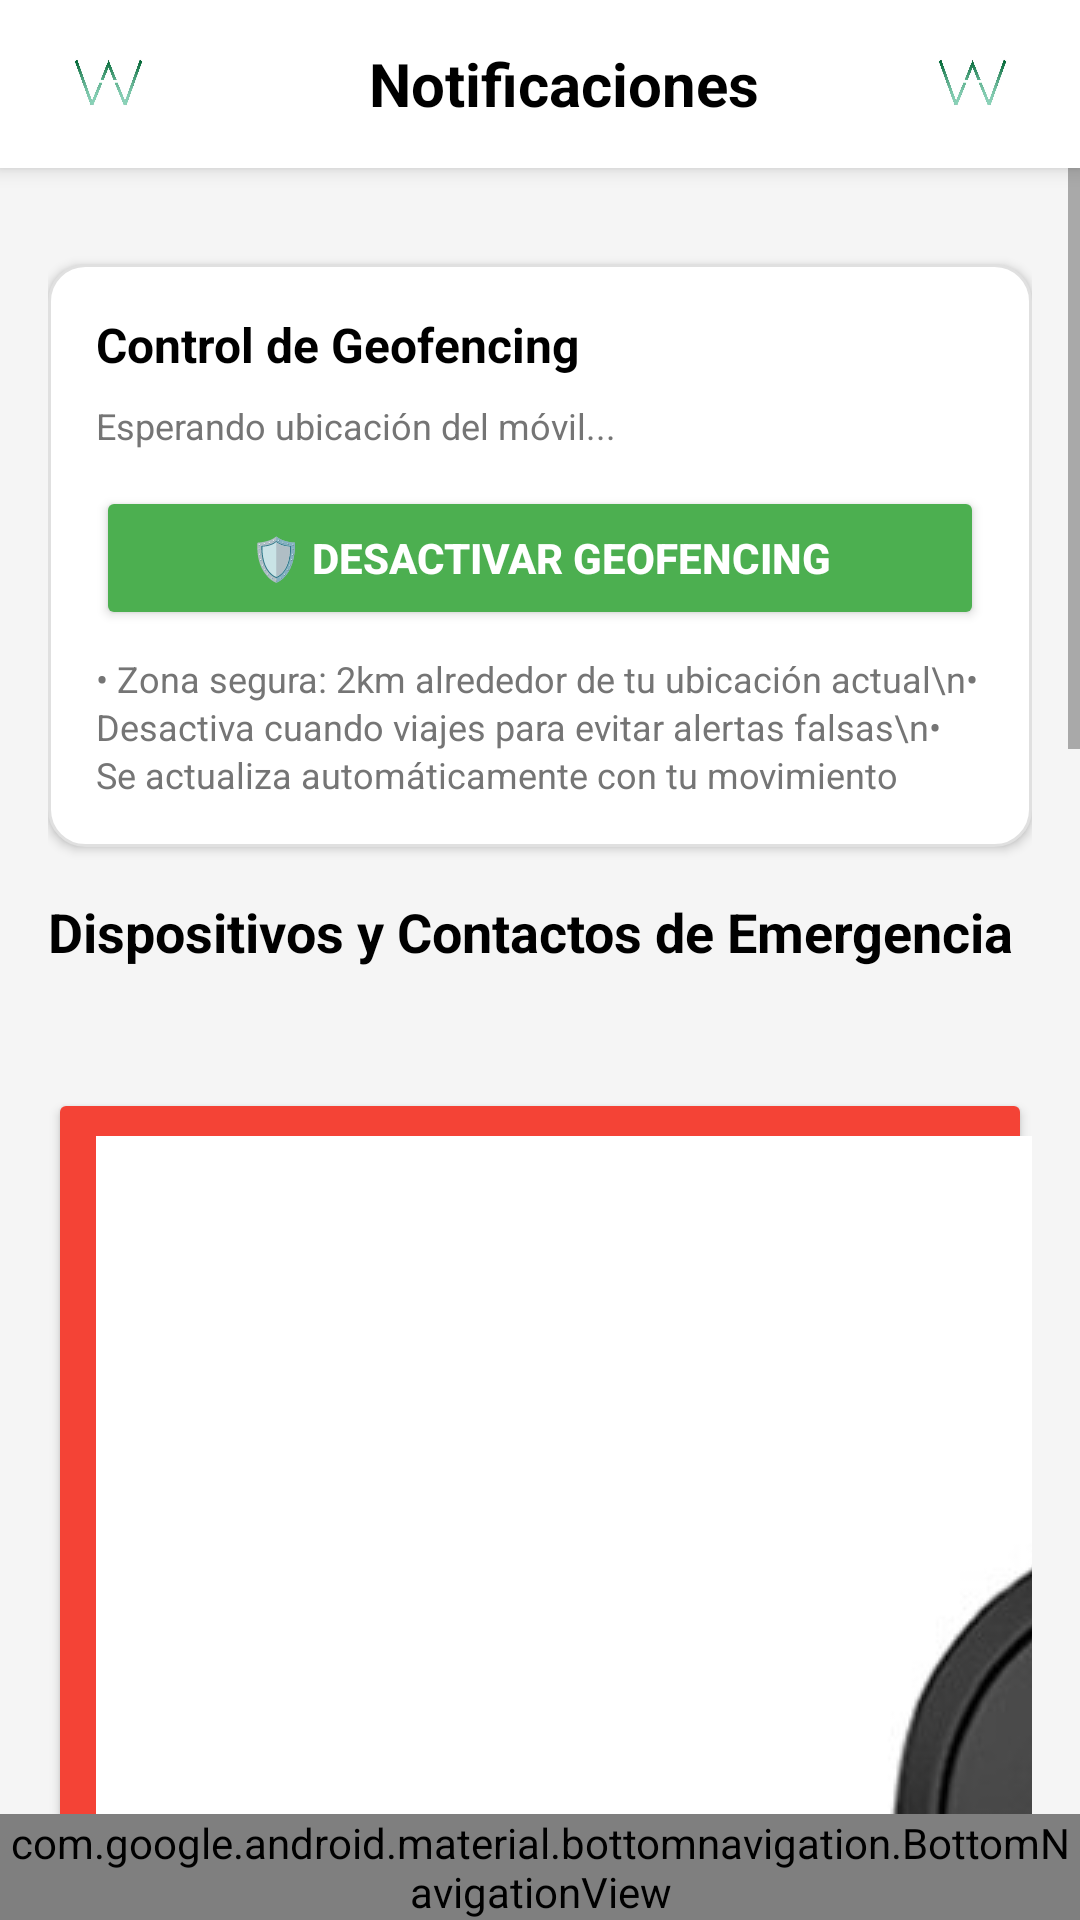

Here is an Android app screen rendered from its layout file. Give the layout XML and the strings, colors and styles it references.
<!-- AndroidManifest.xml: application theme Theme.WAIT -->
<!-- res/layout/fragment_notifications.xml -->
<?xml version="1.0" encoding="utf-8"?>
<LinearLayout xmlns:android="http://schemas.android.com/apk/res/android"
    xmlns:app="http://schemas.android.com/apk/res-auto"
    xmlns:tools="http://schemas.android.com/tools"
    android:id="@+id/main_layout"
    android:layout_width="match_parent"
    android:layout_height="match_parent"
    android:orientation="vertical"
    android:background="@color/background_color"
    tools:context=".ui.notifications.NotificationsActivity">

    <androidx.appcompat.widget.Toolbar
        android:id="@+id/toolbar"
        android:layout_width="match_parent"
        android:layout_height="?attr/actionBarSize"
        android:background="@color/white"
        android:elevation="4dp">

        <RelativeLayout
            android:layout_width="match_parent"
            android:layout_height="match_parent">

            <ImageButton
                android:id="@+id/btnPerfilWAIT"
                android:layout_width="40dp"
                android:layout_height="40dp"
                android:layout_alignParentStart="true"
                android:layout_centerVertical="true"
                android:background="?attr/selectableItemBackgroundBorderless"
                android:scaleType="centerCrop"
                android:padding="8dp"
                android:src="@drawable/waitimage"
                android:contentDescription="Inicio" />

            <TextView
                android:id="@+id/toolbarTitle"
                android:layout_width="wrap_content"
                android:layout_height="wrap_content"
                android:layout_centerInParent="true"
                android:text="Notificaciones"
                android:textColor="@color/black"
                android:textSize="20sp"
                android:textStyle="bold" />

            <ImageButton
                android:id="@+id/btnPerfil"
                android:layout_width="40dp"
                android:layout_height="40dp"
                android:layout_alignParentEnd="true"
                android:layout_centerVertical="true"
                android:layout_marginEnd="16dp"
                android:background="?attr/selectableItemBackgroundBorderless"
                android:scaleType="centerCrop"
                android:padding="8dp"
                android:src="@drawable/waitimage"
                android:contentDescription="Perfil" />

        </RelativeLayout>
    </androidx.appcompat.widget.Toolbar>

    <ScrollView
        android:layout_width="match_parent"
        android:layout_height="0dp"
        android:layout_weight="1"
        android:fillViewport="true">

        <LinearLayout
            android:layout_width="match_parent"
            android:layout_height="wrap_content"
            android:orientation="vertical"
            android:padding="16dp">


            <LinearLayout
                android:id="@+id/notificationContainer"
                android:layout_width="match_parent"
                android:layout_height="wrap_content"
                android:orientation="vertical"
                android:layout_marginBottom="16dp" />

            <LinearLayout
                android:layout_width="match_parent"
                android:layout_height="wrap_content"
                android:orientation="vertical"
                android:background="@drawable/rounded_background"
                android:padding="16dp"
                android:layout_marginBottom="16dp"
                android:elevation="2dp">

                <TextView
                    android:layout_width="wrap_content"
                    android:layout_height="wrap_content"
                    android:text="Control de Geofencing"
                    android:textSize="16sp"
                    android:textStyle="bold"
                    android:textColor="@color/black"
                    android:layout_marginBottom="8dp" />

                <TextView
                    android:id="@+id/geofencingStatusText"
                    android:layout_width="match_parent"
                    android:layout_height="wrap_content"
                    android:text="Esperando ubicación del móvil..."
                    android:textSize="12sp"
                    android:textColor="@color/gray"
                    android:layout_marginBottom="12dp" />

                <Button
                    android:id="@+id/toggleGeofencingButton"
                    android:layout_width="match_parent"
                    android:layout_height="wrap_content"
                    android:text="🛡️ DESACTIVAR GEOFENCING"
                    android:textSize="14sp"
                    android:textStyle="bold"
                    android:backgroundTint="@color/green"
                    android:textColor="@color/white"
                    android:padding="12dp"
                    android:layout_marginBottom="8dp" />

                <TextView
                    android:layout_width="match_parent"
                    android:layout_height="wrap_content"
                    android:text="• Zona segura: 2km alrededor de tu ubicación actual\n• Desactiva cuando viajes para evitar alertas falsas\n• Se actualiza automáticamente con tu movimiento"
                    android:textSize="12sp"
                    android:textColor="@color/gray"
                    android:lineSpacingExtra="2dp" />

            </LinearLayout>

            <TextView
                android:layout_width="wrap_content"
                android:layout_height="wrap_content"
                android:text="Dispositivos y Contactos de Emergencia"
                android:textSize="18sp"
                android:textStyle="bold"
                android:textColor="@color/black"
                android:layout_marginBottom="16dp" />

            <LinearLayout
                android:id="@+id/devicesContainer"
                android:layout_width="match_parent"
                android:layout_height="wrap_content"
                android:orientation="vertical">
            </LinearLayout>

            <Button
                android:id="@+id/emergencyButton"
                android:layout_width="match_parent"
                android:layout_height="wrap_content"
                android:layout_marginTop="24dp"
                android:text="LLAMAR A EMERGENCIAS"
                android:textSize="16sp"
                android:textStyle="bold"
                android:backgroundTint="@color/red"
                android:textColor="@color/white"
                android:padding="16dp"
                android:drawableStart="@drawable/localizador"
                android:drawablePadding="8dp" />

            <TextView
                android:layout_width="match_parent"
                android:layout_height="wrap_content"
                android:layout_marginTop="16dp"
                android:text="Consejos de seguridad"
                android:textSize="18sp"
                android:textStyle="bold"
                android:textColor="@color/black"
                android:layout_marginBottom="8dp" />

            <LinearLayout
                android:layout_width="match_parent"
                android:layout_height="wrap_content"
                android:orientation="vertical"
                android:background="@drawable/info_background"
                android:padding="16dp"
                android:layout_marginBottom="16dp">

                <TextView
                    android:layout_width="match_parent"
                    android:layout_height="wrap_content"
                    android:text="• En caso de accidente, mantén la calma"
                    android:textSize="14sp"
                    android:textColor="@color/black"
                    android:layout_marginBottom="4dp" />

                <TextView
                    android:layout_width="match_parent"
                    android:layout_height="wrap_content"
                    android:text="• Llama al 112 inmediatamente"
                    android:textSize="14sp"
                    android:textColor="@color/black"
                    android:layout_marginBottom="4dp" />

                <TextView
                    android:layout_width="match_parent"
                    android:layout_height="wrap_content"
                    android:text="• Proporciona tu ubicación exacta"
                    android:textSize="14sp"
                    android:textColor="@color/black"
                    android:layout_marginBottom="4dp" />

                <TextView
                    android:layout_width="match_parent"
                    android:layout_height="wrap_content"
                    android:text="• No muevas a la persona herida a menos que esté en peligro inmediato"
                    android:textSize="14sp"
                    android:textColor="@color/black" />

            </LinearLayout>

        </LinearLayout>
    </ScrollView>

    <com.google.android.material.bottomnavigation.BottomNavigationView
        android:id="@+id/nav_viewN"
        android:layout_width="match_parent"
        android:layout_height="wrap_content"
        android:background="@color/white"
        app:itemIconTint="@color/bottom_nav_color"
        app:itemTextColor="@color/bottom_nav_color"
        app:menu="@menu/bottom_nav_menu" />

</LinearLayout>
<!-- resources referenced by this layout -->
<resources>
  <color name="background_color">#F5F5F5</color>
  <color name="black">#FF000000</color>
  <color name="bottom_nav_color">#666666</color>
  <color name="gray">#757575</color>
  <color name="green">#4CAF50</color>
  <color name="red">#F44336</color>
  <color name="white">#FFFFFFFF</color>
  <!-- drawable info_background (drawable) -->
  <?xml version="1.0" encoding="utf-8"?>
  
  <shape xmlns:android="http://schemas.android.com/apk/res/android">
      <solid android:color="#F0F8FF" />
      <corners android:radius="8dp" />
      <padding
          android:left="12dp"
          android:top="12dp"
          android:right="12dp"
          android:bottom="12dp" />
  </shape>
  <!-- drawable localizador: jpg bitmap (drawable, 28257 bytes) -->
  <!-- drawable rounded_background (drawable) -->
  <?xml version="1.0" encoding="utf-8"?>
  
  <shape xmlns:android="http://schemas.android.com/apk/res/android">
      <solid android:color="@color/white" />
      <corners android:radius="12dp" />
      <stroke
          android:width="1dp"
          android:color="#E0E0E0" />
  </shape>
  <!-- drawable waitimage: jpeg bitmap (drawable, 19207 bytes) -->
  <style name="Theme.WAIT" parent="Theme.MaterialComponents.DayNight.NoActionBar">
          
          <item name="colorPrimary">@color/colorStatusBar</item>
          <item name="colorPrimaryVariant">@color/colorStatusBar</item>
          <item name="colorOnPrimary">@color/white</item>
          
          <item name="colorSecondary">@color/teal_200</item>
          <item name="colorSecondaryVariant">@color/teal_700</item>
          <item name="colorOnSecondary">@color/black</item>
          
          <item name="android:statusBarColor">?attr/colorPrimaryVariant</item>
          <item name="android:windowNoTitle">true</item>
          <item name="android:windowFullscreen">true</item>
  
          
      </style>
  <color name="colorStatusBar">#180dc4</color>
  <color name="teal_200">#FF03DAC5</color>
  <color name="teal_700">#FF018786</color>
</resources>
